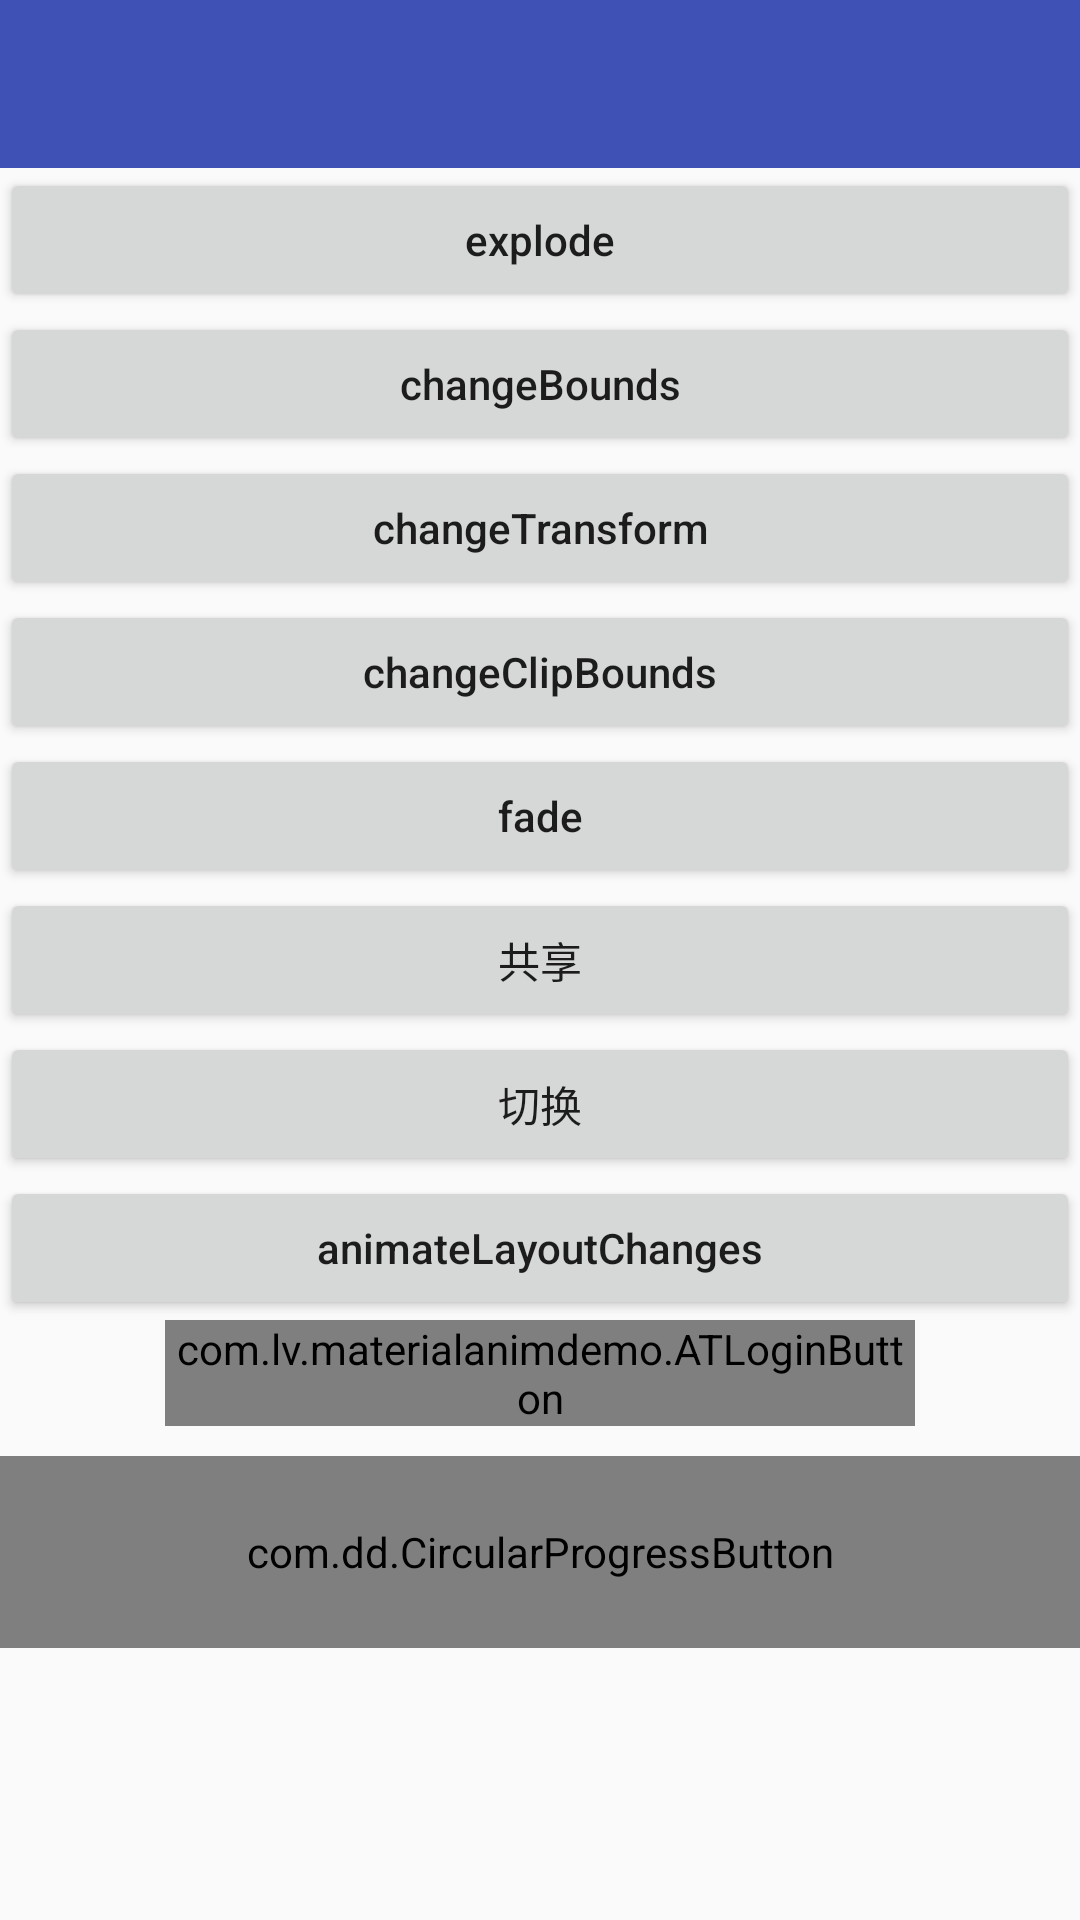

Layout XML and referenced resources for this Android screen:
<!-- AndroidManifest.xml: application theme AppTheme -->
<!-- res/layout/activity_main.xml -->
<ScrollView
    xmlns:android="http://schemas.android.com/apk/res/android"
    xmlns:app="http://schemas.android.com/apk/res-auto"
    android:layout_width="match_parent"
    android:layout_height="match_parent"
    android:fillViewport="true">

    <LinearLayout
        android:layout_width="match_parent"
        android:layout_height="match_parent"
        android:divider="@drawable/shape_divider_vertical"
        android:dividerPadding="5dp"
        android:orientation="vertical"
        android:showDividers="middle">

        <android.support.v7.widget.Toolbar
            android:id="@+id/toolbar"
            android:layout_width="match_parent"
            android:layout_height="wrap_content"
            android:background="@color/colorPrimary"
            android:minHeight="?attr/actionBarSize"/>

        <Button
            android:id="@+id/one"
            android:layout_width="match_parent"
            android:layout_height="wrap_content"
            android:text="explode"
            />

        <Button
            android:id="@+id/two"
            android:layout_width="match_parent"
            android:layout_height="wrap_content"
            android:text="changeBounds"
            />

        <Button
            android:id="@+id/three"
            android:layout_width="match_parent"
            android:layout_height="wrap_content"
            android:text="changeTransform"
            />

        <Button
            android:id="@+id/four"
            android:layout_width="match_parent"
            android:layout_height="wrap_content"
            android:text="changeClipBounds"
            />

        <Button
            android:id="@+id/five"
            android:layout_width="match_parent"
            android:layout_height="wrap_content"
            android:text="fade"
            />

        <Button
            android:id="@+id/six"
            android:layout_width="match_parent"
            android:layout_height="wrap_content"
            android:text="共享"/>

        <Button
            android:layout_width="match_parent"
            android:layout_height="wrap_content"
            android:onClick="toTest"
            android:text="切换"/>

        <Button
            android:layout_width="match_parent"
            android:layout_height="wrap_content"
            android:onClick="toAnimateLayoutChanges"
            android:text="animateLayoutChanges"/>

        <com.lv.materialanimdemo.ATLoginButton
            android:id="@+id/tesLogin"
            android:layout_width="250dp"
            android:layout_height="wrap_content"
            android:layout_centerInParent="true"
            android:layout_gravity="center_horizontal"
            app:button_color="@color/colorAccent"
            app:button_normal_stroke_color="@android:color/holo_purple"
            app:button_normal_stroke_width="1dp"
            app:circle_loading_color="@android:color/black"
            app:circle_loading_width="2dp"
            app:failed_button_color="@color/colorAccent"
            app:failed_text="登录失败!"
            app:failed_text_color="@android:color/white"
            app:login_text="登录"
            app:text_color="#90000000"
            app:text_normal_color="@android:color/white"
            app:text_size="16sp"/>


        <com.dd.CircularProgressButton
            android:id="@+id/circularButton1"
            android:layout_width="match_parent"
            android:layout_height="64dp"
            android:layout_marginTop="10dp"
            android:textColor="@color/cpb_white"
            android:textSize="18sp"
            app:cpb_cornerRadius="48dp"
            app:cpb_textComplete="加载成功"
            app:cpb_textError="加载失败"
            app:cpb_textIdle="城市"/>
    </LinearLayout>
</ScrollView>
<!-- resources referenced by this layout -->
<resources>
  <color name="colorAccent">#FF4081</color>
  <color name="colorPrimary">#3F51B5</color>
  <style name="AppTheme" parent="Theme.AppCompat.Light.NoActionBar">
          
          <item name="colorPrimary">@color/colorPrimary</item>
          <item name="colorPrimaryDark">@color/colorPrimaryDark</item>
          <item name="colorAccent">@color/colorAccent</item>
          <item name="android:windowIsTranslucent">false</item>
          <item name="textAllCaps">false</item>
          
          <item name="drawerArrowStyle">@style/DrawerArrowStyle</item>
      </style>
  <color name="colorPrimaryDark">#303F9F</color>
  <style name="DrawerArrowStyle" parent="Widget.AppCompat.DrawerArrowToggle">
          <item name="spinBars">true</item>
          <item name="color">@android:color/white</item>
      </style>
</resources>
